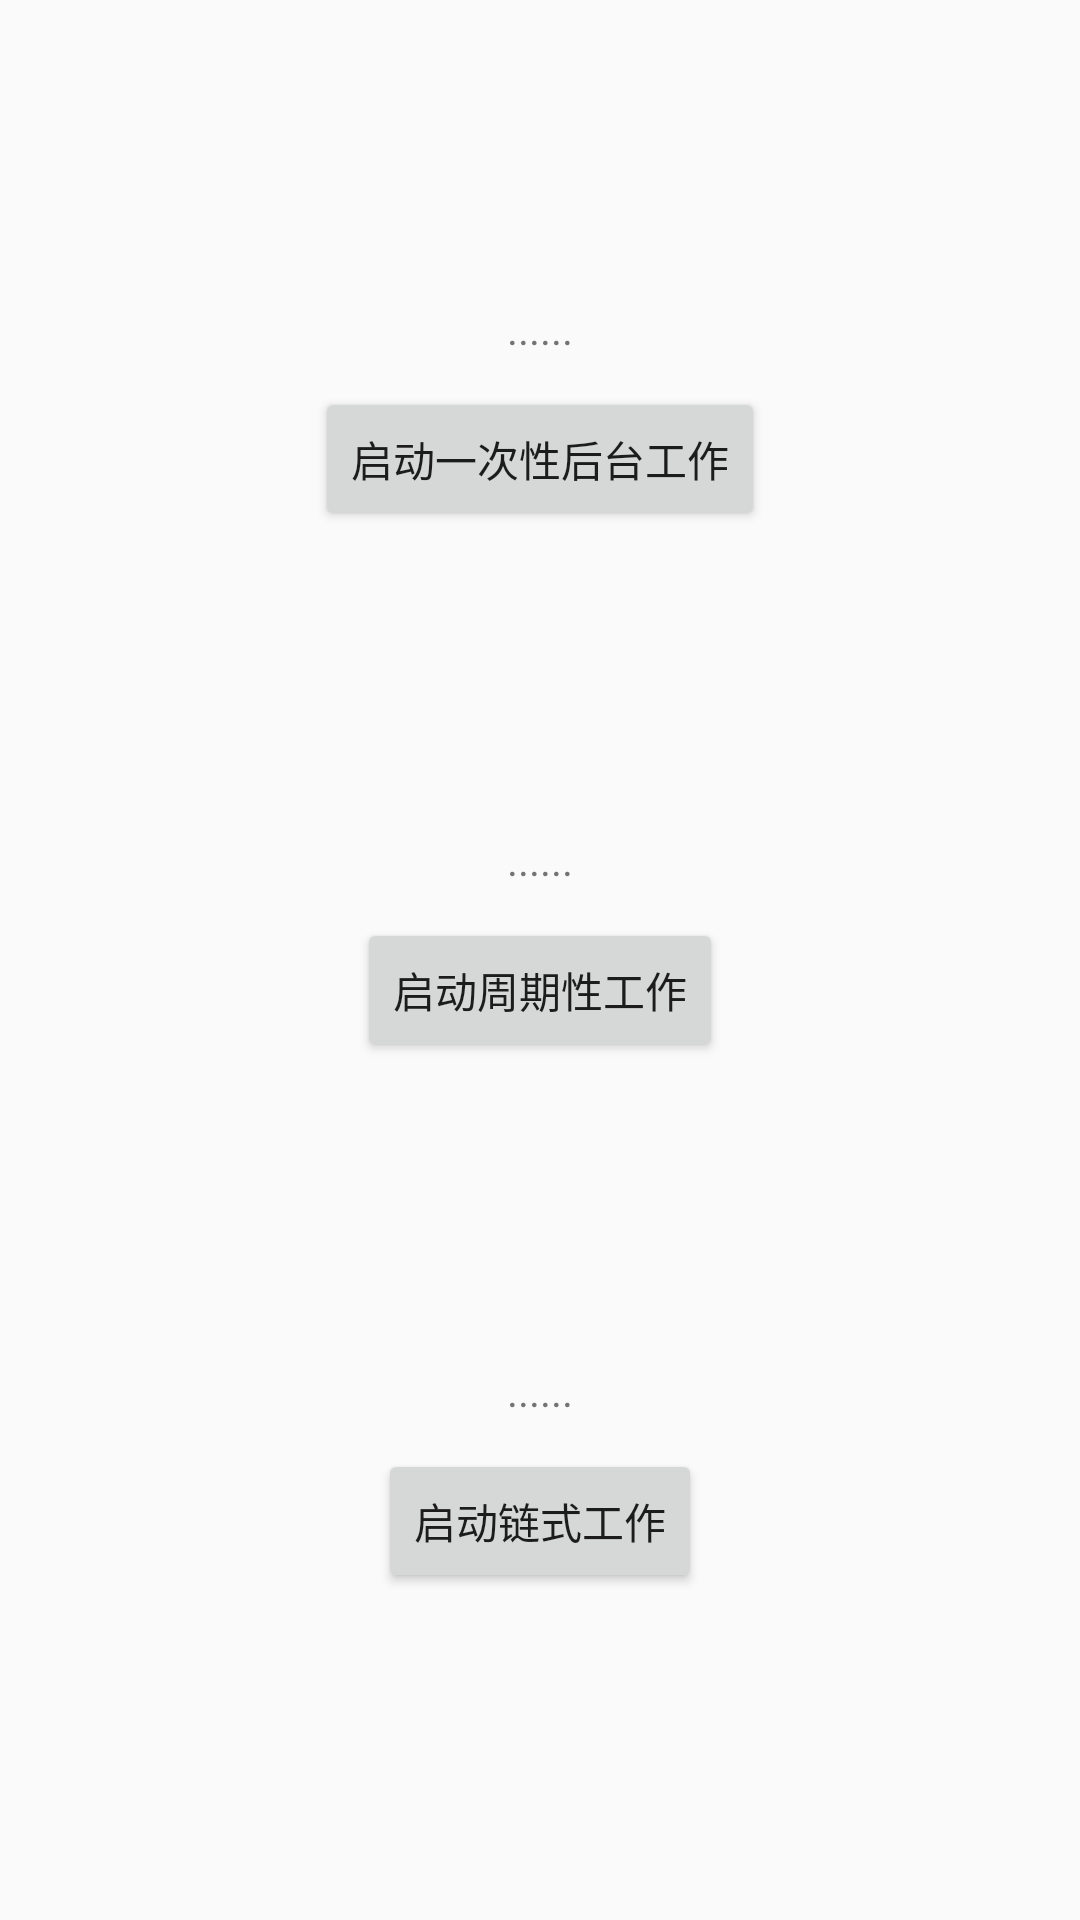

Produce the Android XML layout that renders to this screen, including the resource entries it uses.
<!-- AndroidManifest.xml: application theme Theme.AppCompat.Light.NoActionBar -->
<!-- res/layout/worker_manager_layout.xml -->
<?xml version="1.0" encoding="utf-8"?>
<LinearLayout xmlns:android="http://schemas.android.com/apk/res/android"
    xmlns:tools="http://schemas.android.com/tools"
    xmlns:app="http://schemas.android.com/apk/res-auto"
    android:layout_width="match_parent"
    android:layout_height="match_parent"
    android:orientation="vertical">

    <TextView
        android:id="@+id/worker_a_tv"
        android:layout_width="wrap_content"
        android:layout_height="wrap_content"
        android:layout_gravity="center_horizontal"
        android:layout_marginTop="100dp"
        android:text="......"/>

    <Button
        android:id="@+id/request_worker_a_btn"
        android:layout_width="wrap_content"
        android:layout_height="wrap_content"
        android:layout_gravity="center_horizontal"
        android:text="启动一次性后台工作"
        android:layout_marginTop="10dp"
        app:layout_constraintLeft_toLeftOf="parent"
        app:layout_constraintRight_toRightOf="parent" />


    <TextView
        android:id="@+id/b_tv"
        android:layout_width="wrap_content"
        android:layout_height="wrap_content"
        android:layout_gravity="center_horizontal"
        android:layout_marginTop="100dp"
        android:text="......"/>

    <Button
        android:id="@+id/b_btn"
        android:layout_width="wrap_content"
        android:layout_height="wrap_content"
        android:layout_gravity="center_horizontal"
        android:text="启动周期性工作"
        android:layout_marginTop="10dp"
        app:layout_constraintLeft_toLeftOf="parent"
        app:layout_constraintRight_toRightOf="parent" />


    <TextView
        android:id="@+id/c_tv"
        android:layout_width="wrap_content"
        android:layout_height="wrap_content"
        android:layout_gravity="center_horizontal"
        android:layout_marginTop="100dp"
        android:text="......"/>

    <Button
        android:id="@+id/c_btn"
        android:layout_width="wrap_content"
        android:layout_height="wrap_content"
        android:layout_gravity="center_horizontal"
        android:text="启动链式工作"
        android:layout_marginTop="10dp"
        app:layout_constraintLeft_toLeftOf="parent"
        app:layout_constraintRight_toRightOf="parent" />
</LinearLayout>
<!-- resources referenced by this layout -->
<resources>

</resources>
